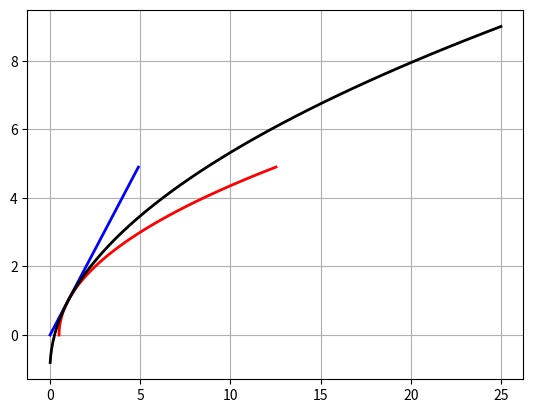

Python code for this plot:
import numpy as np
import matplotlib.pyplot as plt

class ServoAnalysys:
    def __init__(self, 
                 J=1.0,
                 B=1.0,
                 k=1.0,
                 delta=1.0,
                 alpha=0.787
                 ) -> None:
        self.J = J
        self.B = B
        self.k = k
        self.delta = delta
        self.alpha = alpha

    def set_model_params(self, J=1.0, B=1.0, k=1.0):
        self.J = J
        self.B = B
        self.k = k

    def set_root_params(self, delta=1.0, alpha=0.787):
        self.delta = delta
        self.alpha = alpha

    def calc_kxkv(self, lambda1 : complex, lambda2 : complex):
        kx = self.J * lambda1 * lambda2
        kv = -self.B - self.J * (lambda1 + lambda2)
        return kx.real, kv.real

    def calc_lambda(self, kx, kv):
        kx = complex(kx)
        kv = complex(kv)
        D = np.sqrt((self.B + kv)**2 - 4 * self.J * kx)
        lambda1 = (-(self.B + kv) + D)/(2*self.J)
        lambda2 = (-(self.B + kv) - D)/(2*self.J)
        return lambda1, lambda2

    def calc_k_curves(self, range, step):
        # curve 1
        kv1 = np.arange(0.0, range, step)
        kx1 = -self.J*self.delta**2 + self.B*self.delta + kv1*self.delta

        # curve 2
        tg2a = np.tan(self.alpha)**2
        kv2 = np.arange(0.0, range, step)
        kx2 = (1/(4*self.J)) * (1 + tg2a) * kv2**2 + \
                kv2*(self.B + (self.B - 2*self.J*self.delta) * tg2a)/(2*self.J) + \
                (self.B**2 + (self.B - 2*self.J*self.delta)**2 * tg2a)/(4*self.J)

        # curve 3
        l = np.arange(-range, 0.0, step)
        kx3 = self.J * l**2
        kv3 = -self.B - 2*self.J*l
        return [kx1, kv1], [kx2, kv2], [kx3, kv3]
    

if __name__ == "__main__":
    J = 1.0
    B = 1.0
    delta = 1.0
    alpha = 0.787

    range = 5
    step = 0.1
    
    lambda1 = -2.0+3j
    lambda2 = -2.0-3j

    servo = ServoAnalysys()
    servo.set_model_params(J, B)
    servo.set_root_params(delta, alpha)

    kx, kv = servo.calc_kxkv(lambda1, lambda2)
    print(f"kx: {kx} | kv {kv}")
    lambda1_, lambda2_ = servo.calc_lambda(kx, kv)
    print(f"lambda1: {lambda1} | lambda2: {lambda2}")

    k1, k2, k3 = servo.calc_k_curves(range, step)
    
    plt.plot(k1[0], k1[1], color='blue',linewidth=2)
    plt.plot(k2[0], k2[1], color='red',linewidth=2)
    plt.plot(k3[0], k3[1], color='black',linewidth=2)
    plt.grid()
    plt.show()
    



